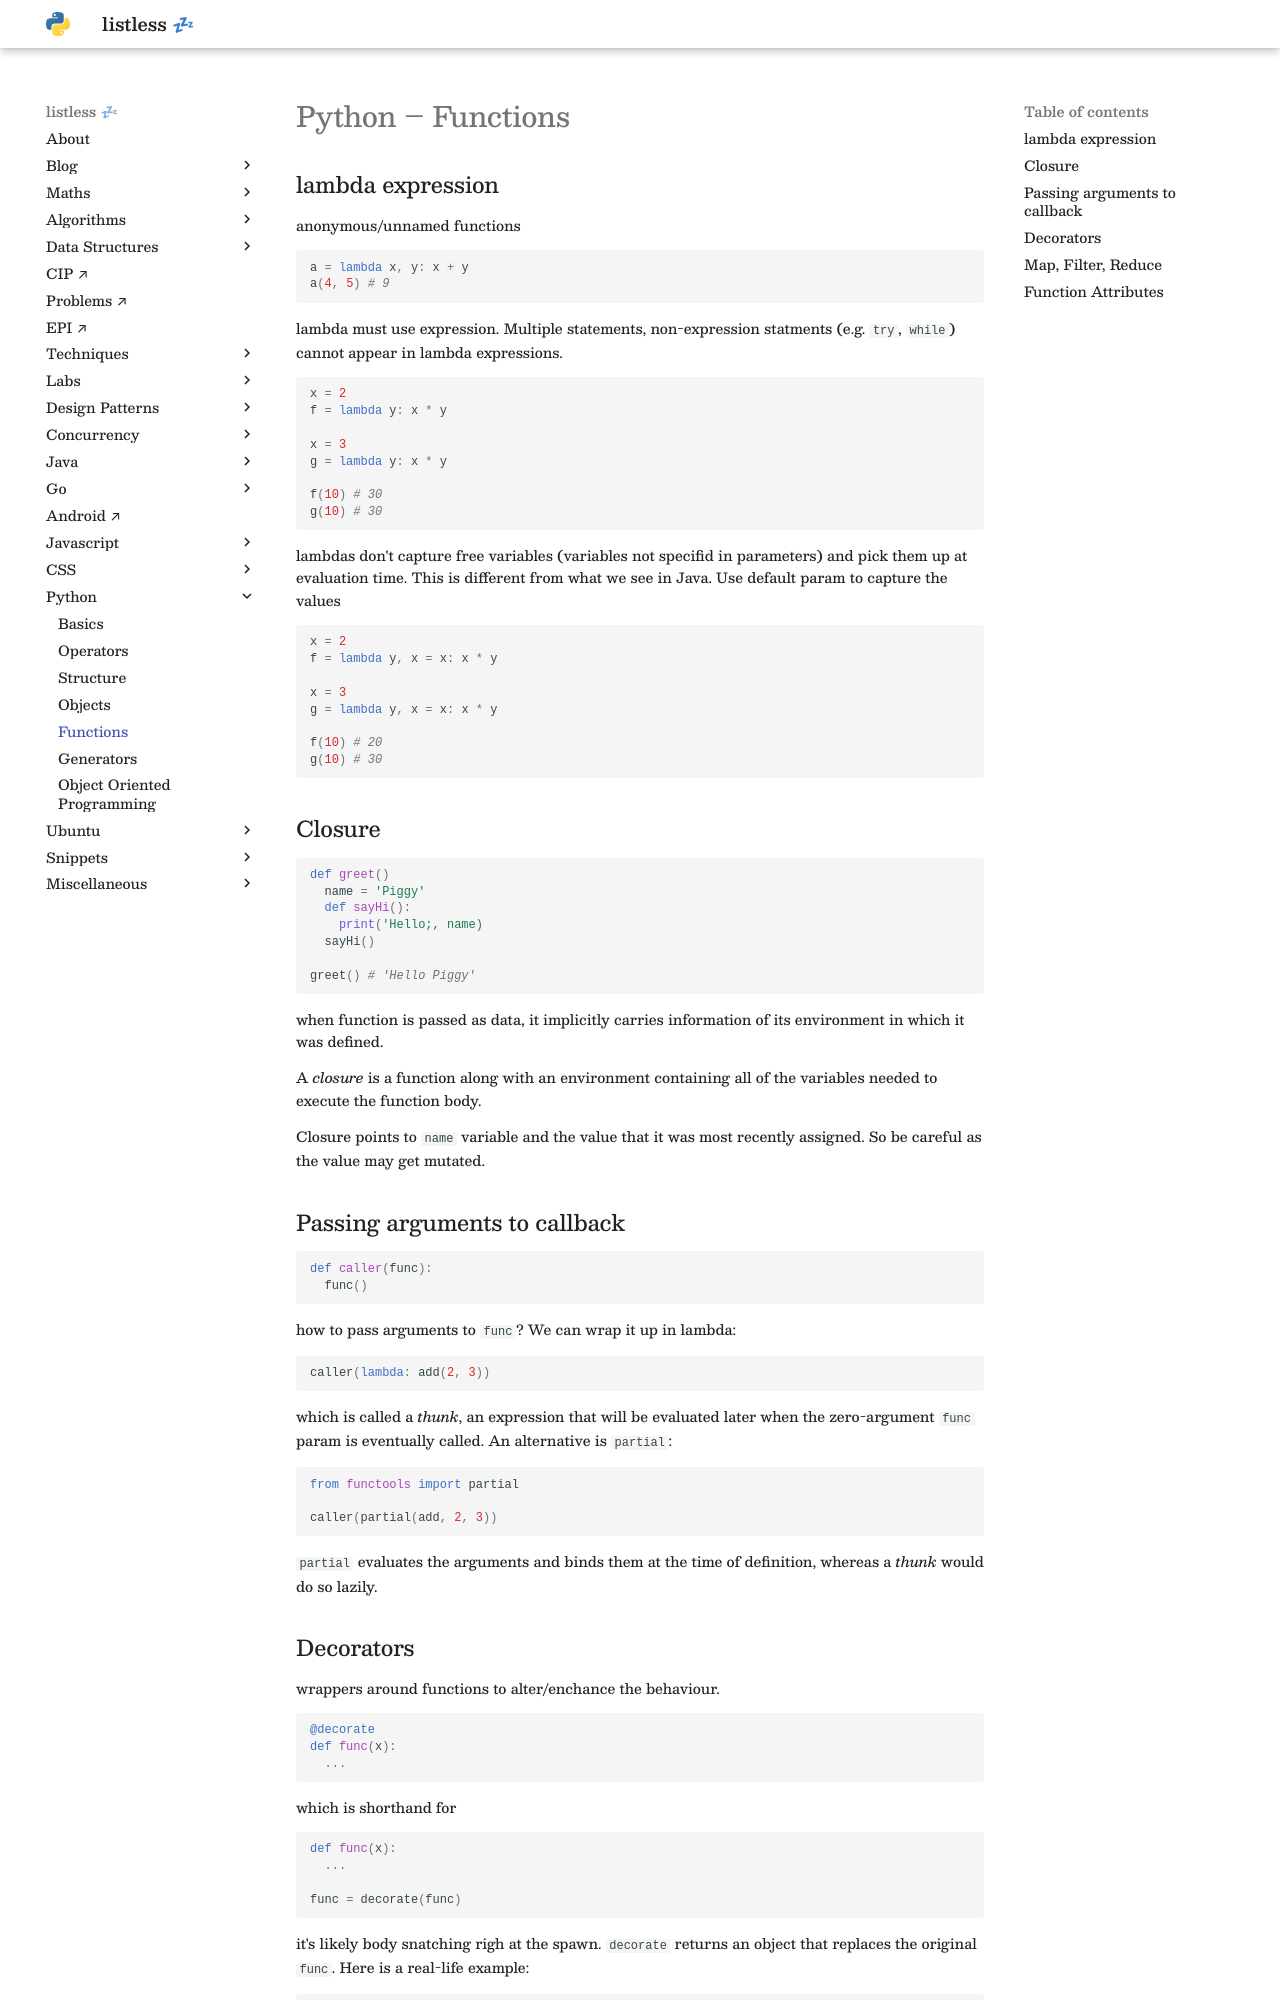

repository: anurag-inias/anurag-inias.github.io · page: python/functions/index.html · generator: mkdocs

# Python – Functions

<style>
.md-logo img {
  content: url('/python/python.svg');
}

:root [data-md-color-scheme=slate] .md-logo img  {
  content: url('/python/python.svg');
}
</style>

## lambda expression

anonymous/unnamed functions

```python
a = lambda x, y: x + y
a(4, 5) # 9
```

lambda must use expression. Multiple statements, non-expression statments (e.g. `try`, `while`) cannot appear in lambda expressions.

```python
x = 2
f = lambda y: x * y

x = 3
g = lambda y: x * y

f(10) # 30
g(10) # 30
```

lambdas don't capture free variables (variables not specifid in parameters) and pick them up at evaluation time. This is different from what we see in Java. Use default param to capture the values

```python
x = 2
f = lambda y, x = x: x * y

x = 3
g = lambda y, x = x: x * y

f(10) # 20 
g(10) # 30
```

## Closure

```python
def greet()
  name = 'Piggy'
  def sayHi():
    print('Hello;, name)
  sayHi()

greet() # 'Hello Piggy'
```

when function is passed as data, it implicitly carries information of its environment in which it was defined. 

A _closure_ is a function along with an environment containing all of the variables needed to execute the function body.

Closure points to `name` variable and the value that it was most recently assigned. So be careful as the value may get mutated.

## Passing arguments to callback

```python
def caller(func):
  func()
```

how to pass arguments to `func`? We can wrap it up in lambda:

```python
caller(lambda: add(2, 3))
```

which is called a _thunk_, an expression that will be evaluated later when the zero-argument `func` param is eventually called. An alternative is `partial`:

```python
from functools import partial

caller(partial(add, 2, 3))
```

`partial` evaluates the arguments and binds them at the time of definition, whereas a _thunk_ would do so lazily.
